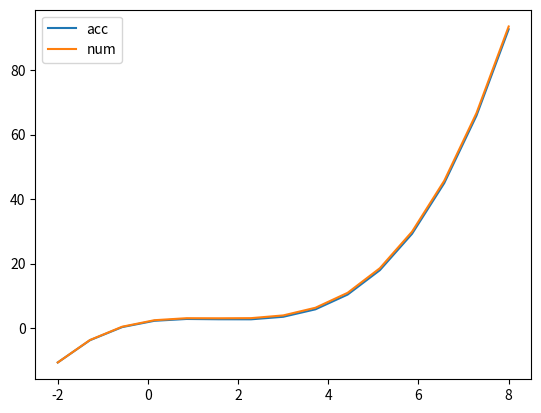

This figure's Python source:
import matplotlib.pyplot as plt
import numpy as np
x = np.linspace(-2,8,15)
fx = lambda m: m**2 - 3*m + 2 # 导数函数
fx = fx(x)# 导数


FX = 1/3.*(x**3)-3/2.*x**2 +2*x + 2 # 原函数


delt_h = x[2]-x[1]
def trip(y):
    """

    :param y:
    :return:
    """
    y_1 = y[:-1]
    y_2 = y[1:]
    return (y_1+y_2)*delt_h/2

F_num = np.concatenate([np.array([FX[0]]),trip(fx)])
F_num = np.cumsum(F_num)

plt.plot(x, FX)
plt.plot(x,F_num)
plt.legend(['acc','num'])
plt.show()